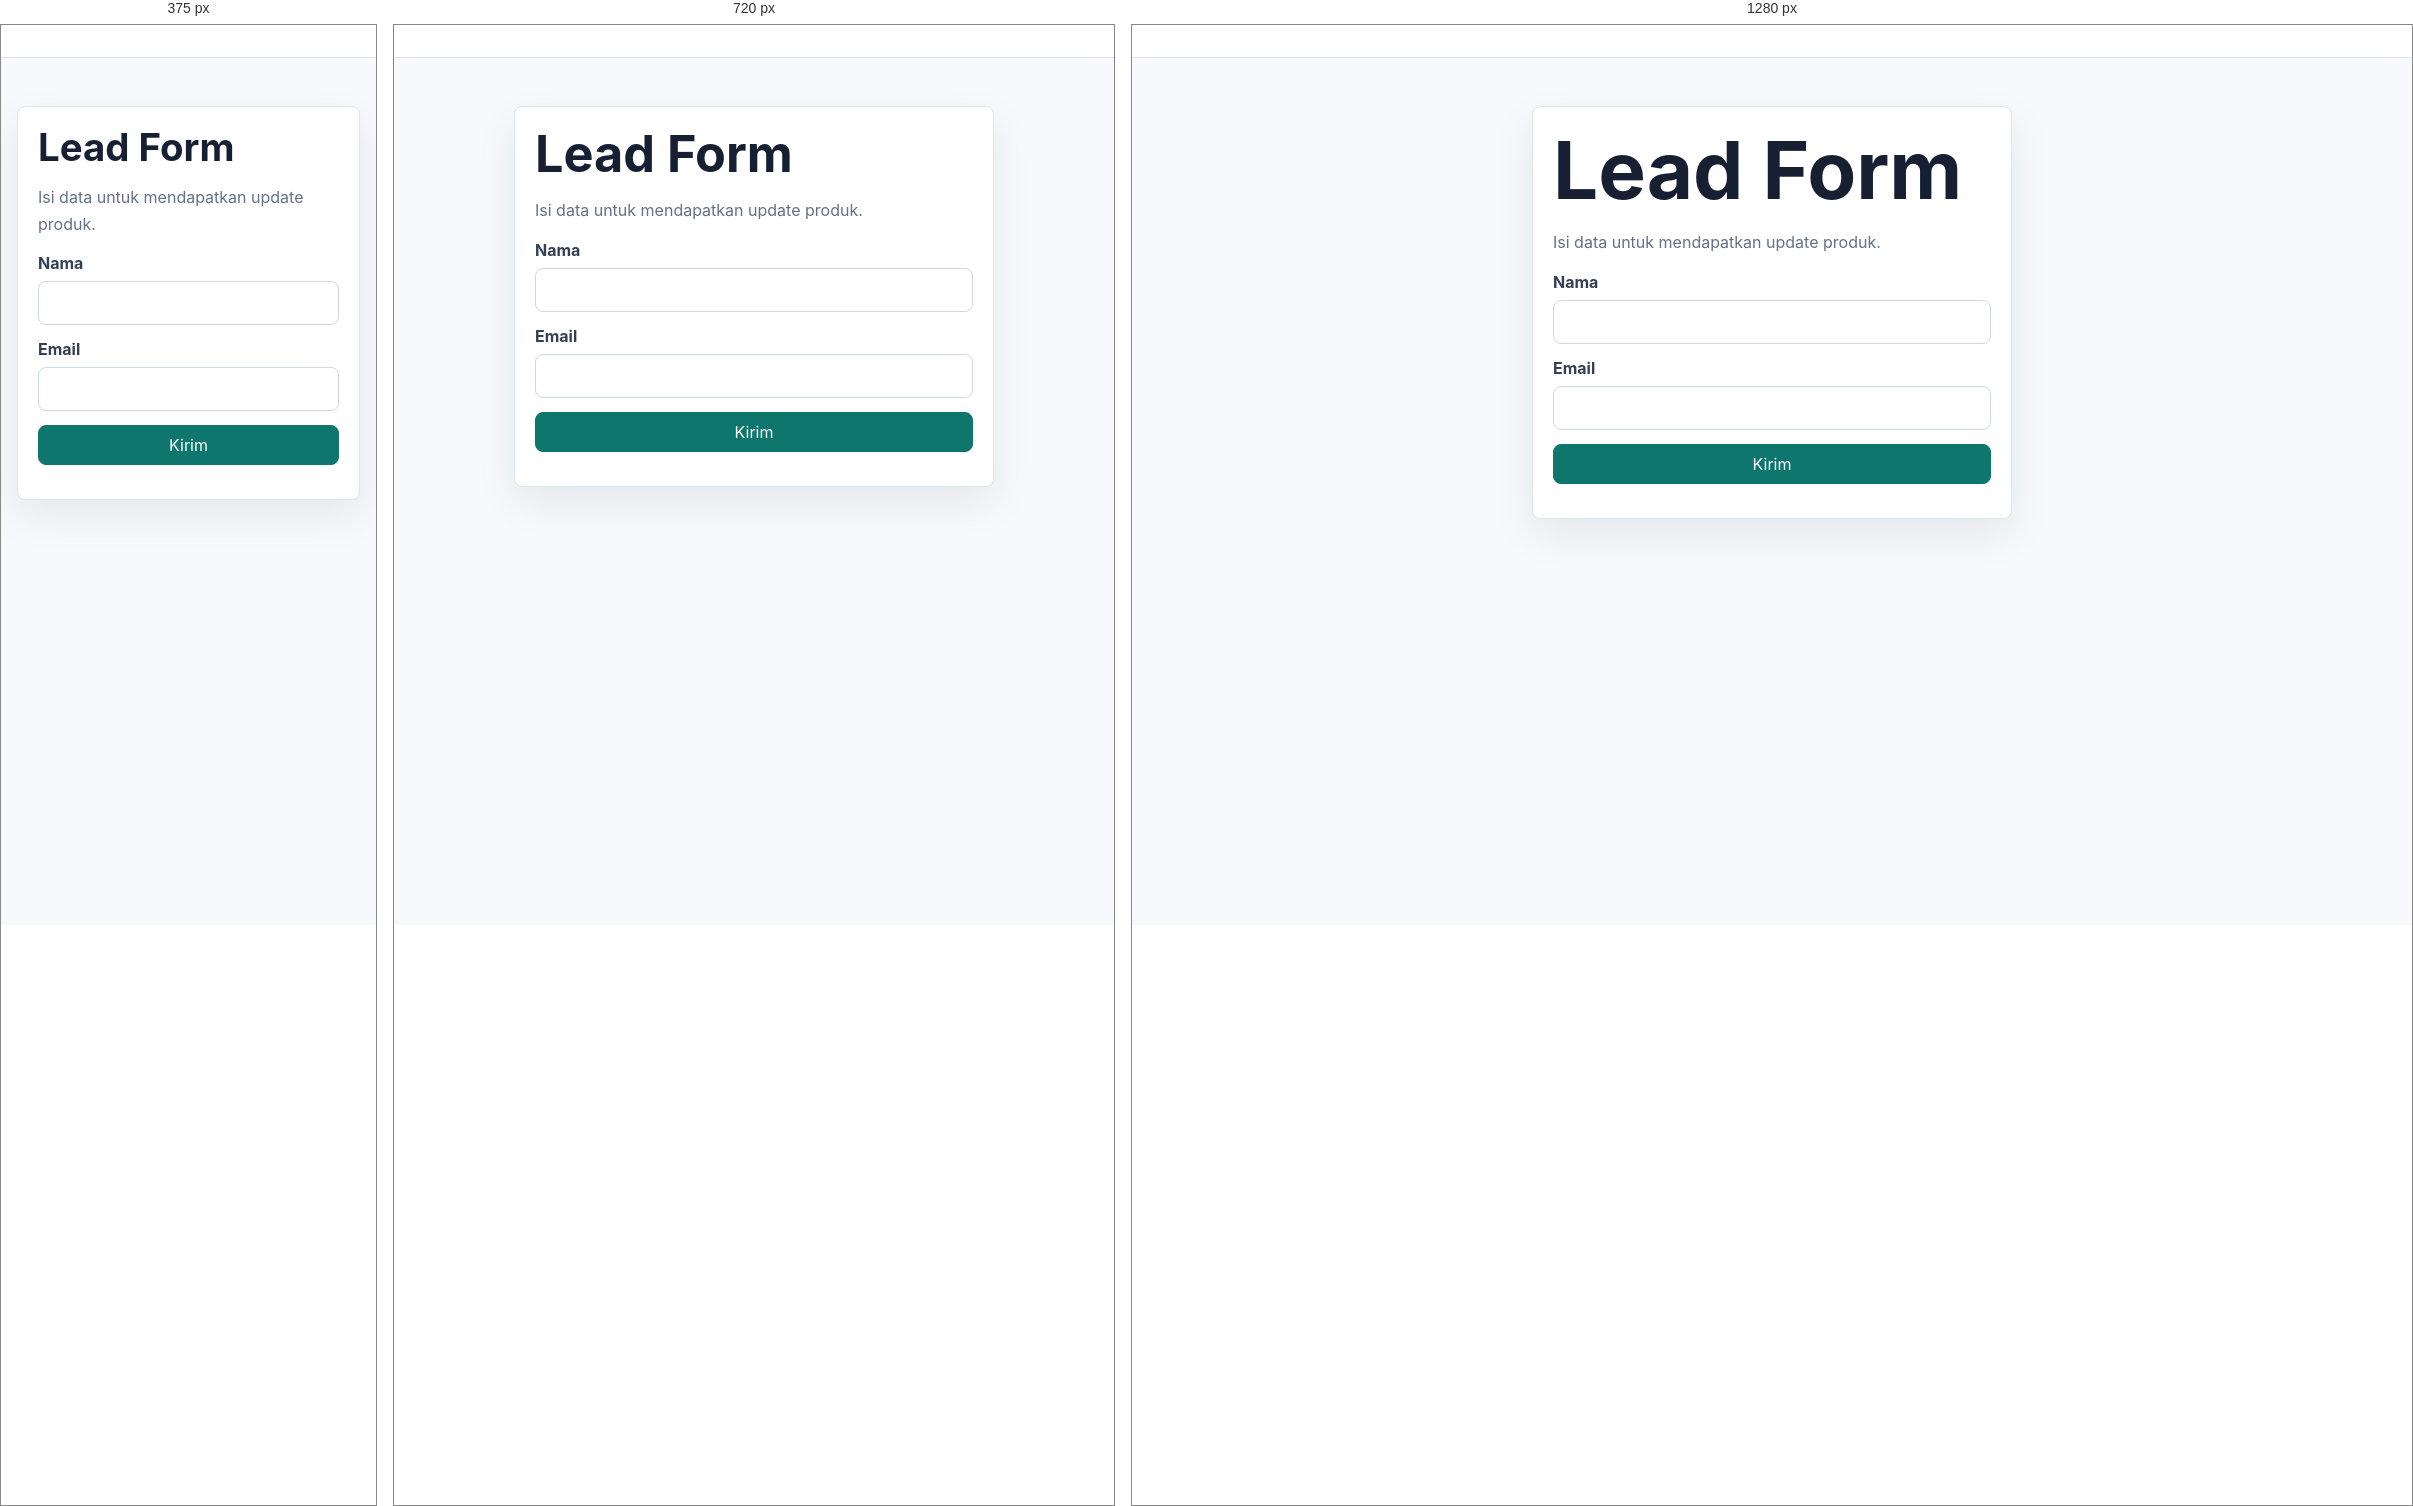
Rendered at 375 px, 720 px and 1280 px, left to right.

<!-- file: lead.html -->
<!doctype html><html lang="id"><head><meta charset="utf-8"><meta name="viewport" content="width=device-width, initial-scale=1"><title>Lead Form - MembershipPro</title><link rel="stylesheet" href="../assets/css/styles.css"><script src="https://unpkg.com/lucide@latest/dist/umd/lucide.min.js" defer></script><script type="module" src="../assets/js/app.js"></script><script type="module" src="../assets/js/forms.js"></script></head><body data-base="../"><header class="topbar" data-topbar></header><main class="form-wrap"><article class="card"><div class="card-body"><h1>Lead Form</h1><p>Isi data untuk mendapatkan update produk.</p><form class="form" data-public-form="lead"><div class="form-row"><label>Nama</label><input name="name" required></div><div class="form-row"><label>Email</label><input type="email" name="email" required></div><button class="btn primary" type="submit">Kirim</button><div data-form-status></div></form></div></article></main></body></html>


/* @media block from styles.css */
@media (max-width: 880px) {
  .grid.three,
  .grid.two,
  .layout {
    grid-template-columns: 1fr;
  }

  .sidebar {
    position: static;
  }

  .topbar {
    align-items: flex-start;
    flex-direction: column;
  }

  .nav {
    justify-content: flex-start;
  }

  .page-head {
    flex-direction: column;
  }
}

/* @media block from styles.css */
@media (max-width: 560px) {
  .hero {
    min-height: 76vh;
  }

  .btn,
  .nav a,
  .nav button {
    width: 100%;
  }

  .hero-actions,
  .actions {
    flex-direction: column;
  }
}